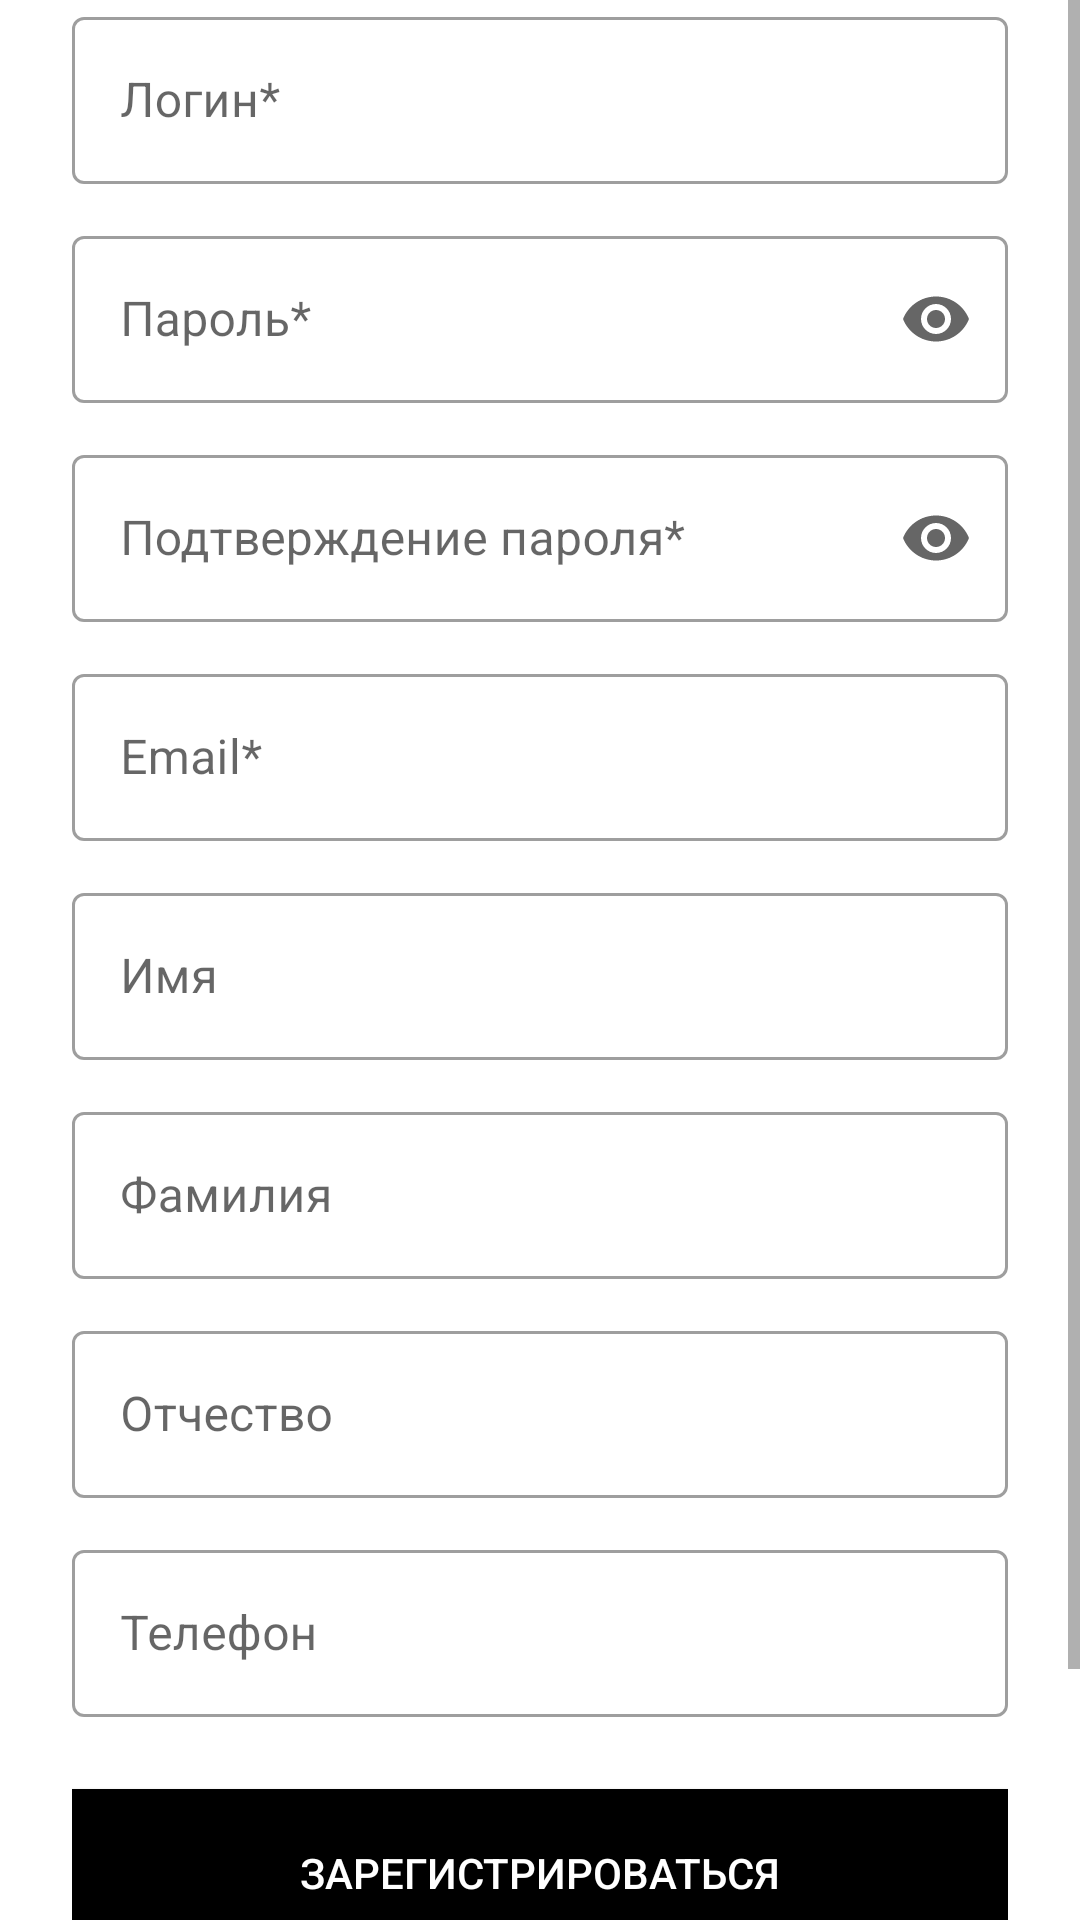

Android layout source for this screen:
<!-- AndroidManifest.xml: application theme Theme.TechStore -->
<!-- res/layout/activity_register.xml -->
<?xml version="1.0" encoding="utf-8"?>
<FrameLayout xmlns:android="http://schemas.android.com/apk/res/android"
    xmlns:app="http://schemas.android.com/apk/res-auto"
    android:layout_width="match_parent"
    android:layout_height="match_parent"
    android:background="#FFFFFF">

    <ScrollView
        android:layout_width="match_parent"
        android:layout_height="match_parent"
        android:fillViewport="true">

        <LinearLayout
            android:layout_width="match_parent"
            android:layout_height="wrap_content"
            android:orientation="vertical"
            android:padding="24dp"
            android:layout_gravity="center"
            android:gravity="center_horizontal">

            <TextView
                android:layout_width="wrap_content"
                android:layout_height="wrap_content"
                android:text="Регистрация"
                android:textSize="24sp"
                android:textStyle="bold"
                android:textColor="#000000"
                android:layout_marginTop="16dp"
                android:layout_marginBottom="24dp"/>

            <com.google.android.material.textfield.TextInputLayout
                android:layout_width="match_parent"
                android:layout_height="wrap_content"
                android:layout_marginBottom="12dp"
                style="@style/Widget.MaterialComponents.TextInputLayout.OutlinedBox">
                <com.google.android.material.textfield.TextInputEditText
                    android:id="@+id/etUsername"
                    android:layout_width="match_parent"
                    android:layout_height="wrap_content"
                    android:hint="Логин*"/>
            </com.google.android.material.textfield.TextInputLayout>

            <com.google.android.material.textfield.TextInputLayout
                android:layout_width="match_parent"
                android:layout_height="wrap_content"
                android:layout_marginBottom="12dp"
                style="@style/Widget.MaterialComponents.TextInputLayout.OutlinedBox"
                app:endIconMode="password_toggle">
                <com.google.android.material.textfield.TextInputEditText
                    android:id="@+id/etPassword"
                    android:layout_width="match_parent"
                    android:layout_height="wrap_content"
                    android:hint="Пароль*"
                    android:inputType="textPassword"/>
            </com.google.android.material.textfield.TextInputLayout>

            <com.google.android.material.textfield.TextInputLayout
                android:layout_width="match_parent"
                android:layout_height="wrap_content"
                android:layout_marginBottom="12dp"
                style="@style/Widget.MaterialComponents.TextInputLayout.OutlinedBox"
                app:endIconMode="password_toggle">
                <com.google.android.material.textfield.TextInputEditText
                    android:id="@+id/etConfirmPassword"
                    android:layout_width="match_parent"
                    android:layout_height="wrap_content"
                    android:hint="Подтверждение пароля*"
                    android:inputType="textPassword"/>
            </com.google.android.material.textfield.TextInputLayout>

            <com.google.android.material.textfield.TextInputLayout
                android:layout_width="match_parent"
                android:layout_height="wrap_content"
                android:layout_marginBottom="12dp"
                style="@style/Widget.MaterialComponents.TextInputLayout.OutlinedBox">
                <com.google.android.material.textfield.TextInputEditText
                    android:id="@+id/etEmail"
                    android:layout_width="match_parent"
                    android:layout_height="wrap_content"
                    android:hint="Email*"
                    android:inputType="textEmailAddress"/>
            </com.google.android.material.textfield.TextInputLayout>

            <com.google.android.material.textfield.TextInputLayout
                android:layout_width="match_parent"
                android:layout_height="wrap_content"
                android:layout_marginBottom="12dp"
                style="@style/Widget.MaterialComponents.TextInputLayout.OutlinedBox">
                <com.google.android.material.textfield.TextInputEditText
                    android:id="@+id/etFirstName"
                    android:layout_width="match_parent"
                    android:layout_height="wrap_content"
                    android:hint="Имя"/>
            </com.google.android.material.textfield.TextInputLayout>

            <com.google.android.material.textfield.TextInputLayout
                android:layout_width="match_parent"
                android:layout_height="wrap_content"
                android:layout_marginBottom="12dp"
                style="@style/Widget.MaterialComponents.TextInputLayout.OutlinedBox">
                <com.google.android.material.textfield.TextInputEditText
                    android:id="@+id/etLastName"
                    android:layout_width="match_parent"
                    android:layout_height="wrap_content"
                    android:hint="Фамилия"/>
            </com.google.android.material.textfield.TextInputLayout>

            <com.google.android.material.textfield.TextInputLayout
                android:layout_width="match_parent"
                android:layout_height="wrap_content"
                android:layout_marginBottom="12dp"
                style="@style/Widget.MaterialComponents.TextInputLayout.OutlinedBox">
                <com.google.android.material.textfield.TextInputEditText
                    android:id="@+id/etPatronymic"
                    android:layout_width="match_parent"
                    android:layout_height="wrap_content"
                    android:hint="Отчество"/>
            </com.google.android.material.textfield.TextInputLayout>

            <com.google.android.material.textfield.TextInputLayout
                android:layout_width="match_parent"
                android:layout_height="wrap_content"
                android:layout_marginBottom="24dp"
                style="@style/Widget.MaterialComponents.TextInputLayout.OutlinedBox">
                <com.google.android.material.textfield.TextInputEditText
                    android:id="@+id/etPhone"
                    android:layout_width="match_parent"
                    android:layout_height="wrap_content"
                    android:hint="Телефон"
                    android:inputType="phone"/>
            </com.google.android.material.textfield.TextInputLayout>

            <Button
                android:id="@+id/btnRegister"
                android:layout_width="match_parent"
                android:layout_height="56dp"
                android:text="Зарегистрироваться"
                android:textColor="#FFFFFF"
                android:background="@color/black"
                android:layout_marginBottom="12dp"/>

            <Button
                android:id="@+id/btnBack"
                android:layout_width="match_parent"
                android:layout_height="wrap_content"
                android:text="Назад"
                android:background="?android:attr/selectableItemBackground"
                android:textColor="#666666"
                android:textSize="14sp"/>

            <ProgressBar
                android:id="@+id/progressBar"
                android:layout_width="wrap_content"
                android:layout_height="wrap_content"
                android:visibility="gone"
                android:layout_marginTop="16dp"/>

        </LinearLayout>
    </ScrollView>
</FrameLayout>
<!-- resources referenced by this layout -->
<resources>
  <color name="black">#000000</color>
  <style name="Theme.TechStore" parent="Theme.MaterialComponents.Light.NoActionBar">
          <item name="colorPrimary">#000000</item>
          <item name="colorPrimaryVariant">#333333</item>
          <item name="colorOnPrimary">#FFFFFF</item>
          <item name="colorSecondary">#FF5722</item>
          <item name="colorOnSecondary">#FFFFFF</item>
          <item name="android:statusBarColor">#000000</item>
      </style>
</resources>
